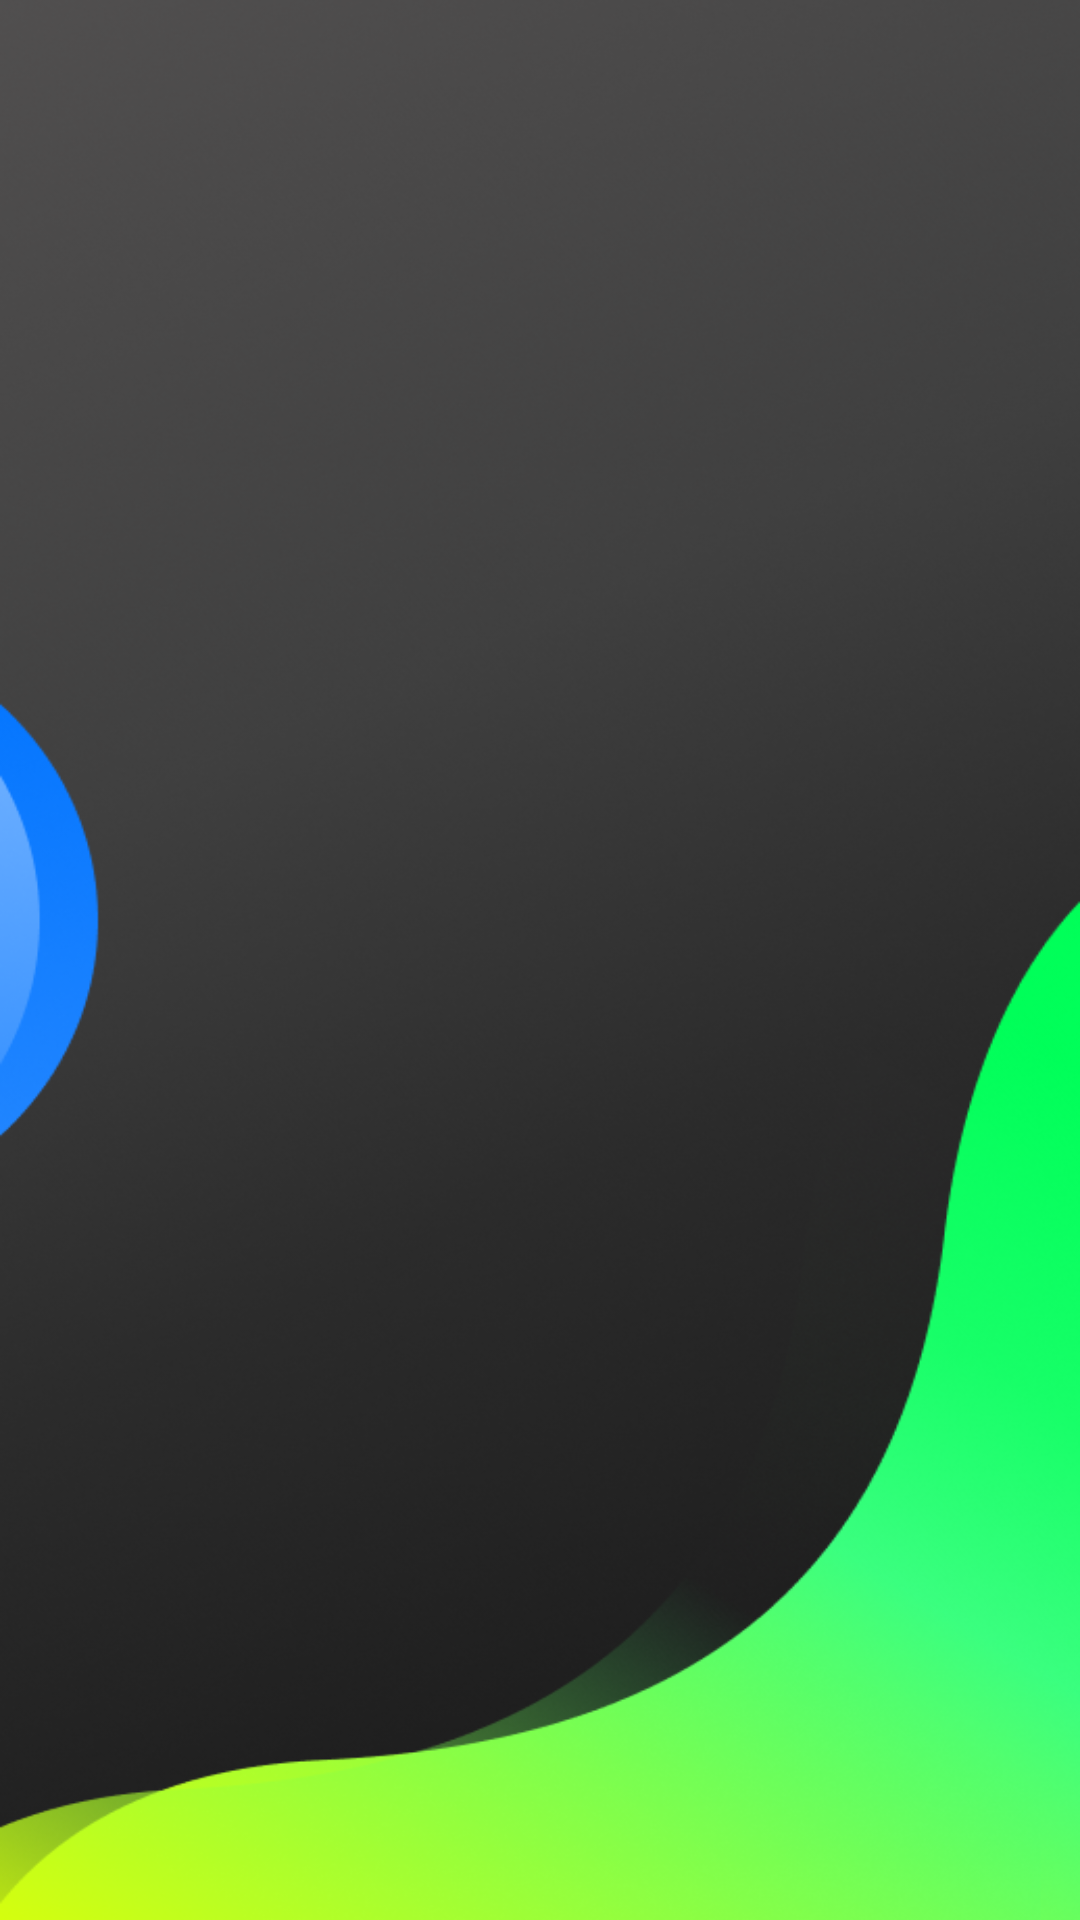

Layout XML and referenced resources for this Android screen:
<!-- AndroidManifest.xml: application theme Theme.MobileApp -->
<!-- res/layout/activity_log_in.xml -->
<?xml version="1.0" encoding="utf-8"?>
<androidx.constraintlayout.widget.ConstraintLayout xmlns:android="http://schemas.android.com/apk/res/android"
    xmlns:app="http://schemas.android.com/apk/res-auto"
    xmlns:tools="http://schemas.android.com/tools"
    android:layout_width="match_parent"
    android:layout_height="match_parent"
    android:background="@drawable/log_in_background"
    tools:context=".LogIn">

</androidx.constraintlayout.widget.ConstraintLayout>
<!-- resources referenced by this layout -->
<resources>
  <!-- drawable log_in_background: png bitmap (drawable-v24, 320850 bytes) -->
  <style name="Theme.MobileApp" parent="Theme.AppCompat.Light.NoActionBar">
          
          <item name="colorPrimary">@color/black</item>
          <item name="colorPrimaryVariant">@color/purple_700</item>
          <item name="colorOnPrimary">@color/white</item>
          
          <item name="colorSecondary">@color/teal_200</item>
          <item name="colorSecondaryVariant">@color/teal_700</item>
          <item name="colorOnSecondary">@color/yellow</item>
          
          <item name="android:statusBarColor" tools:targetApi="l">?attr/colorPrimaryVariant</item>
          
      </style>
  <color name="black">#FF000000</color>
  <color name="purple_700">#FF3700B3</color>
  <color name="white">#FFFFFFFF</color>
  <color name="teal_200">#FF03DAC5</color>
  <color name="teal_700">#FF018786</color>
  <color name="yellow">#E6FE02</color>
</resources>
